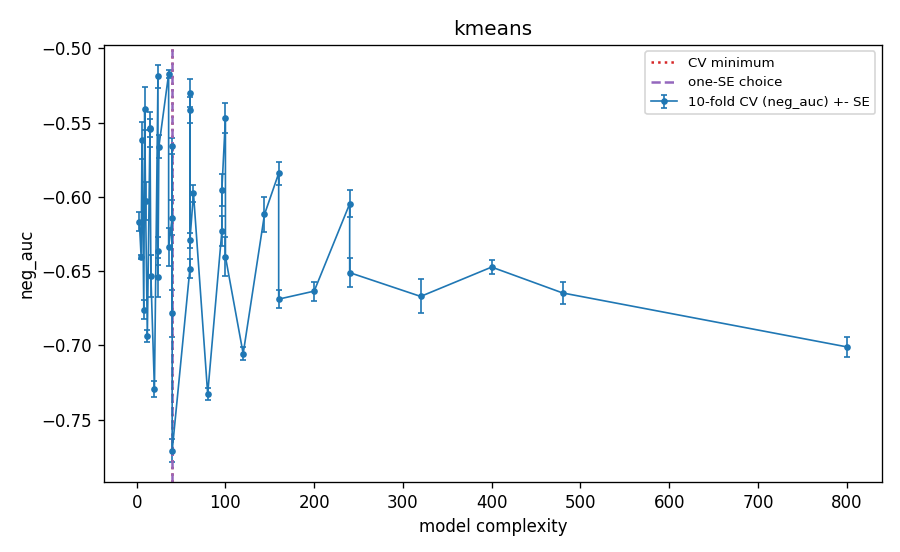

The table this chart was drawn from, first rows:
k, R, complexity, cv_neg_auc, cv_se, cv_auc, val_auc_tuning_fit, cv_error_pooled_youden, cv_wcss_per_row, is_cv_min, is_one_se, is_one_se_plain
3, 1, 3.0, -0.6167, 0.006423, 0.6167, 0.6013, 0.3829, 2.924, False, False, False
3, 2, 6.0, -0.5619, 0.01255, 0.5619, 0.575, 0.3624, 1.883, False, False, False
3, 3, 9.0, -0.5405, 0.01457, 0.5405, 0.5326, 0.2389, 1.281, False, False, False
3, 5, 15.0, -0.5533, 0.006083, 0.5533, 0.5382, 0.4587, 0.6981, False, False, False
3, 8, 24.0, -0.5188, 0.007872, 0.5188, 0.5132, 0.2033, 0.4304, False, False, False
3, 12, 36.0, -0.5173, 0.002433, 0.5173, 0.4985, 0.2472, 0.2838, False, False, False
3, 20, 60.0, -0.5301, 0.009664, 0.5301, 0.5347, 0.2228, 0.1635, False, False, False
5, 1, 5.0, -0.6404, 0.00119, 0.6404, 0.6238, 0.3671, 4.897, False, False, False
5, 2, 10.0, -0.6028, 0.01276, 0.6028, 0.5567, 0.3648, 3.747, False, False, False
5, 3, 15.0, -0.5544, 0.01178, 0.5544, 0.5772, 0.2953, 2.961, False, False, False
5, 5, 25.0, -0.5662, 0.007855, 0.5662, 0.5597, 0.2735, 2.038, False, False, False
5, 8, 40.0, -0.5658, 0.005633, 0.5658, 0.5317, 0.3706, 1.49, False, False, False
5, 12, 60.0, -0.5416, 0.008811, 0.5416, 0.5106, 0.3618, 1.162, False, False, False
5, 20, 100.0, -0.547, 0.009914, 0.547, 0.5346, 0.2748, 0.841, False, False, False
8, 1, 8.0, -0.6759, 0.006225, 0.6759, 0.6578, 0.3533, 7.866, False, False, False
8, 2, 16.0, -0.6532, 0.01392, 0.6532, 0.592, 0.3763, 6.579, False, False, False
8, 3, 24.0, -0.6364, 0.009412, 0.6364, 0.6282, 0.3629, 5.651, False, False, False
8, 5, 40.0, -0.6139, 0.01195, 0.6139, 0.6, 0.308, 4.605, False, False, False
8, 8, 64.0, -0.5976, 0.005695, 0.5976, 0.5904, 0.2888, 3.52, False, False, False
8, 12, 96.0, -0.5953, 0.01085, 0.5953, 0.5808, 0.3514, 3.006, False, False, False
8, 20, 160.0, -0.5842, 0.00768, 0.5842, 0.5737, 0.2846, 2.473, False, False, False
12, 1, 12.0, -0.694, 0.004137, 0.694, 0.6771, 0.3624, 11.83, False, False, False
12, 2, 24.0, -0.6541, 0.01305, 0.6541, 0.6366, 0.3565, 10.54, False, False, False
12, 3, 36.0, -0.6338, 0.0131, 0.6338, 0.6115, 0.36, 9.528, False, False, False
12, 5, 60.0, -0.6292, 0.005031, 0.6292, 0.6464, 0.4002, 7.996, False, False, False
12, 8, 96.0, -0.623, 0.009802, 0.623, 0.6259, 0.3595, 6.627, False, False, False
12, 12, 144.0, -0.6119, 0.01155, 0.6119, 0.5991, 0.3075, 5.762, False, False, False
12, 20, 240.0, -0.6047, 0.009164, 0.6047, 0.5924, 0.2989, 5.005, False, False, False
20, 1, 20.0, -0.7295, 0.005222, 0.7295, 0.7034, 0.3613, 19.78, False, False, False
20, 2, 40.0, -0.6785, 0.01606, 0.6785, 0.6448, 0.3569, 18.51, False, False, False
20, 3, 60.0, -0.6483, 0.00632, 0.6483, 0.6234, 0.3382, 17.5, False, False, False
20, 5, 100.0, -0.6403, 0.01326, 0.6403, 0.6189, 0.4046, 15.82, False, False, False
20, 8, 160.0, -0.6689, 0.005911, 0.6689, 0.6427, 0.417, 13.89, False, False, False
20, 12, 240.0, -0.6511, 0.009537, 0.6511, 0.6355, 0.3291, 12.53, False, False, False
20, 20, 400.0, -0.6473, 0.00445, 0.6473, 0.6384, 0.3343, 11.23, False, False, False
40, 1, 40.0, -0.771, 0.007776, 0.771, 0.7628, 0.3277, 39.66, True, True, True
40, 2, 80.0, -0.7327, 0.003811, 0.7327, 0.7296, 0.3336, 38.32, False, False, False
40, 3, 120.0, -0.7057, 0.00433, 0.7057, 0.6898, 0.3108, 37.3, False, False, False
40, 5, 200.0, -0.6635, 0.006457, 0.6635, 0.6581, 0.308, 35.64, False, False, False
40, 8, 320.0, -0.6671, 0.01146, 0.6671, 0.6612, 0.3803, 33.6, False, False, False
40, 12, 480.0, -0.6647, 0.007398, 0.6647, 0.6658, 0.3129, 31.5, False, False, False
40, 20, 800.0, -0.701, 0.006549, 0.701, 0.6795, 0.2976, 28.77, False, False, False
